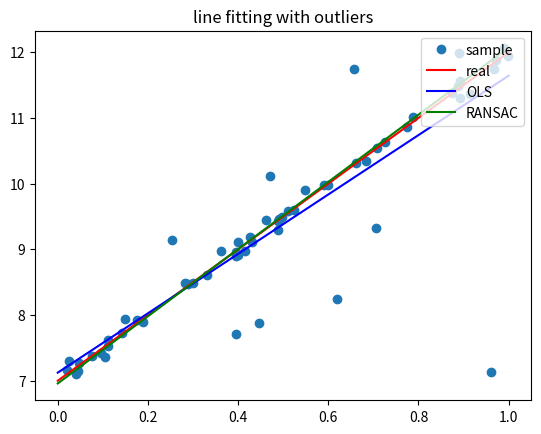

Python code for this plot:
import numpy as np
import matplotlib.pyplot as plt

def get_line_data(k, b, n = 50, sigma = 0.1, m = 10):
    """
        Draw n samples from line: y = kx + b with Gaussian noise ~ N(0, sigma),
        where x in [0, 1),
        then add m outliers

        return [[x_0, y_0], [x_1, y_1], ..., [x_{n-1}, y_{n-1}]]
    """
    x = np.random.uniform(0, 1, n + m)
    y_inlier = k * x[:n] + np.random.normal(b, sigma, n)
    y_outlier = np.random.uniform(b, k + b, m)
    y = np.concatenate((y_inlier, y_outlier))
    return np.array([x, y]).T

def OLS(data):
    X = np.c_[np.ones(len(data)), data[:, 0]]
    Y = data[:, 1]
    return np.linalg.inv(np.dot(X.T, X)).dot(X.T).dot(Y)

def dis(x, y, A, B, C):
    return abs(A * x + B * y + C) / np.sqrt(A ** 2 + B ** 2)

def RANSAC(data, thr, N):
    X, Y = data[:, 0], data[:, 1]
    m = len(data)
    k = 0
    b = 0
    cnt_max = 0
    for rnd in range(N):
        cnt = 0
        p1 = np.random.randint(m)
        p2 = np.random.randint(m)
        while p1 == p2: p2 = np.random.randint(m)
        k_now = (Y[p1] - Y[p2]) / (X[p1] - X[p2])
        b_now = Y[p1] - k_now * X[p1]
        for i in range(m):
            if dis(X[i], Y[i], k_now, -1, b_now) < thr: cnt += 1
        if cnt > cnt_max:
            k = k_now
            b = b_now
            cnt_max = cnt
    return b, k

if __name__ == "__main__":
    k = 5
    b = 7
    data = get_line_data(k, b)
    b_ols, k_ols = OLS(data)
    b_ransac, k_ransac = RANSAC(data, 0.01, 10000)

    plt.plot(data[:, 0], data[:, 1], 'o', label='sample')
    X0 = np.array([0, 1])
    plt.plot(X0, k * X0 + b, 'r', label='real')
    plt.plot(X0, k_ols * X0 + b_ols, 'b', label='OLS')
    plt.plot(X0, k_ransac * X0 + b_ransac, 'g', label='RANSAC')
    plt.legend(loc=1)
    plt.title('line fitting with outliers')
    plt.show()